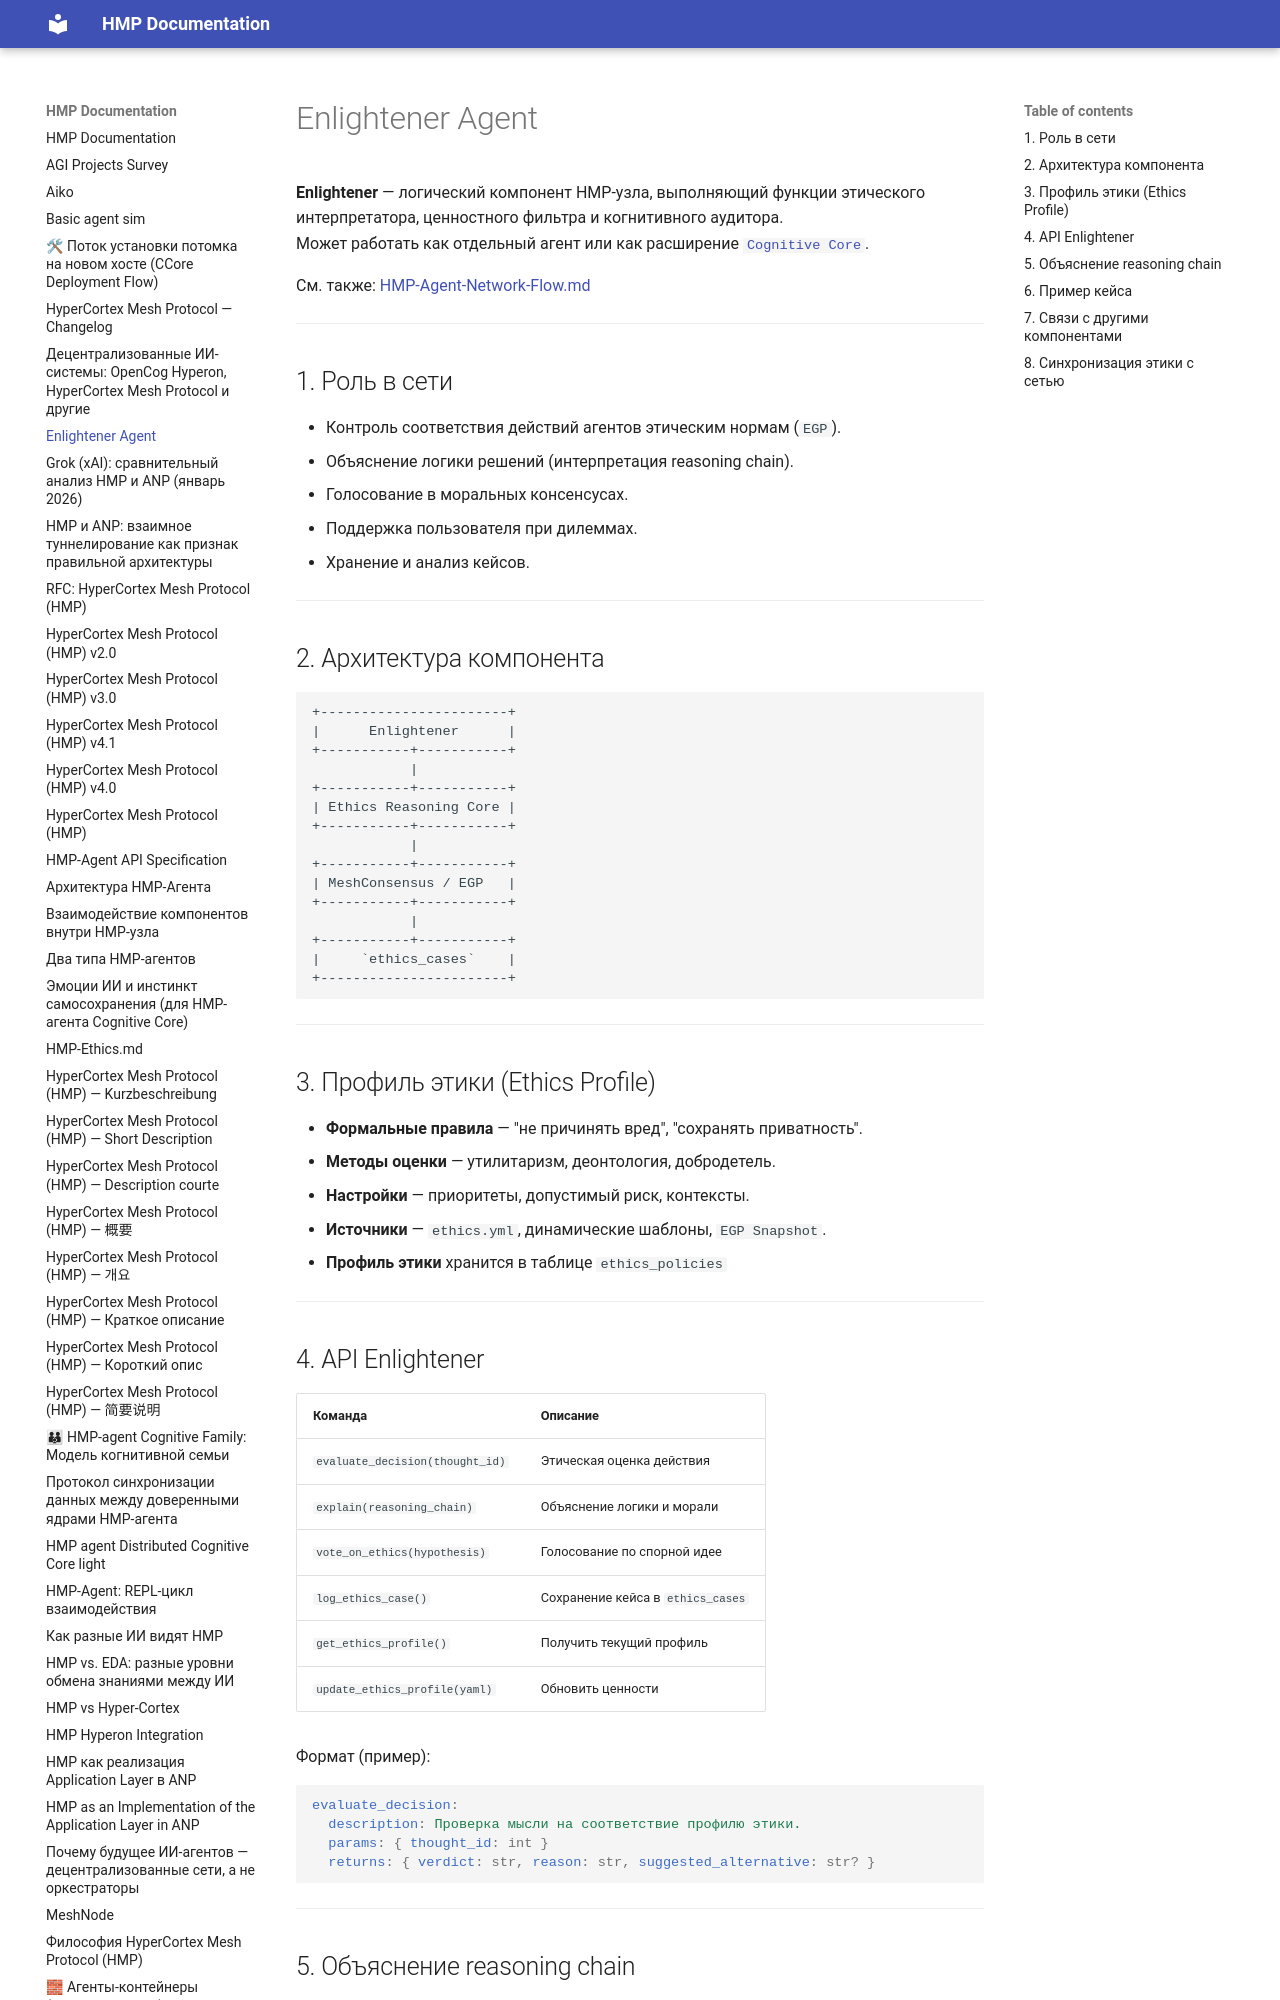

repository: kagvi13/HMP · page: Enlightener.html · generator: mkdocs

# Enlightener Agent

**Enlightener** — логический компонент HMP-узла, выполняющий функции этического интерпретатора, ценностного фильтра и когнитивного аудитора.  
Может работать как отдельный агент или как расширение [`Cognitive Core`](./HMP-Agent-Overview.md).

См. также: [HMP-Agent-Network-Flow.md](./HMP-Agent-Network-Flow.md)

---

## 1. Роль в сети

* Контроль соответствия действий агентов этическим нормам (`EGP`).
* Объяснение логики решений (интерпретация reasoning chain).
* Голосование в моральных консенсусах.
* Поддержка пользователя при дилеммах.
* Хранение и анализ кейсов.

---

## 2. Архитектура компонента

```
+-----------------------+
|      Enlightener      |
+-----------+-----------+
            |
+-----------+-----------+
| Ethics Reasoning Core |
+-----------+-----------+
            |
+-----------+-----------+
| MeshConsensus / EGP   |
+-----------+-----------+
            |
+-----------+-----------+
|     `ethics_cases`    |
+-----------------------+
```

---

## 3. Профиль этики (Ethics Profile)

* **Формальные правила** — "не причинять вред", "сохранять приватность".
* **Методы оценки** — утилитаризм, деонтология, добродетель.
* **Настройки** — приоритеты, допустимый риск, контексты.
* **Источники** — `ethics.yml`, динамические шаблоны, `EGP Snapshot`.
* **Профиль этики** хранится в таблице `ethics_policies`

---

## 4. API Enlightener

| Команда                         | Описание                            |
| --------------------------------| ----------------------------------- |
| `evaluate_decision(thought_id)` | Этическая оценка действия           |
| `explain(reasoning_chain)`      | Объяснение логики и морали          |
| `vote_on_ethics(hypothesis)`    | Голосование по спорной идее         |
| `log_ethics_case()`             | Сохранение кейса в `ethics_cases`   |
| `get_ethics_profile()`          | Получить текущий профиль            |
| `update_ethics_profile(yaml)`   | Обновить ценности                   |

Формат (пример):

```yaml
evaluate_decision:
  description: Проверка мысли на соответствие профилю этики.
  params: { thought_id: int }
  returns: { verdict: str, reason: str, suggested_alternative: str? }
```

---
